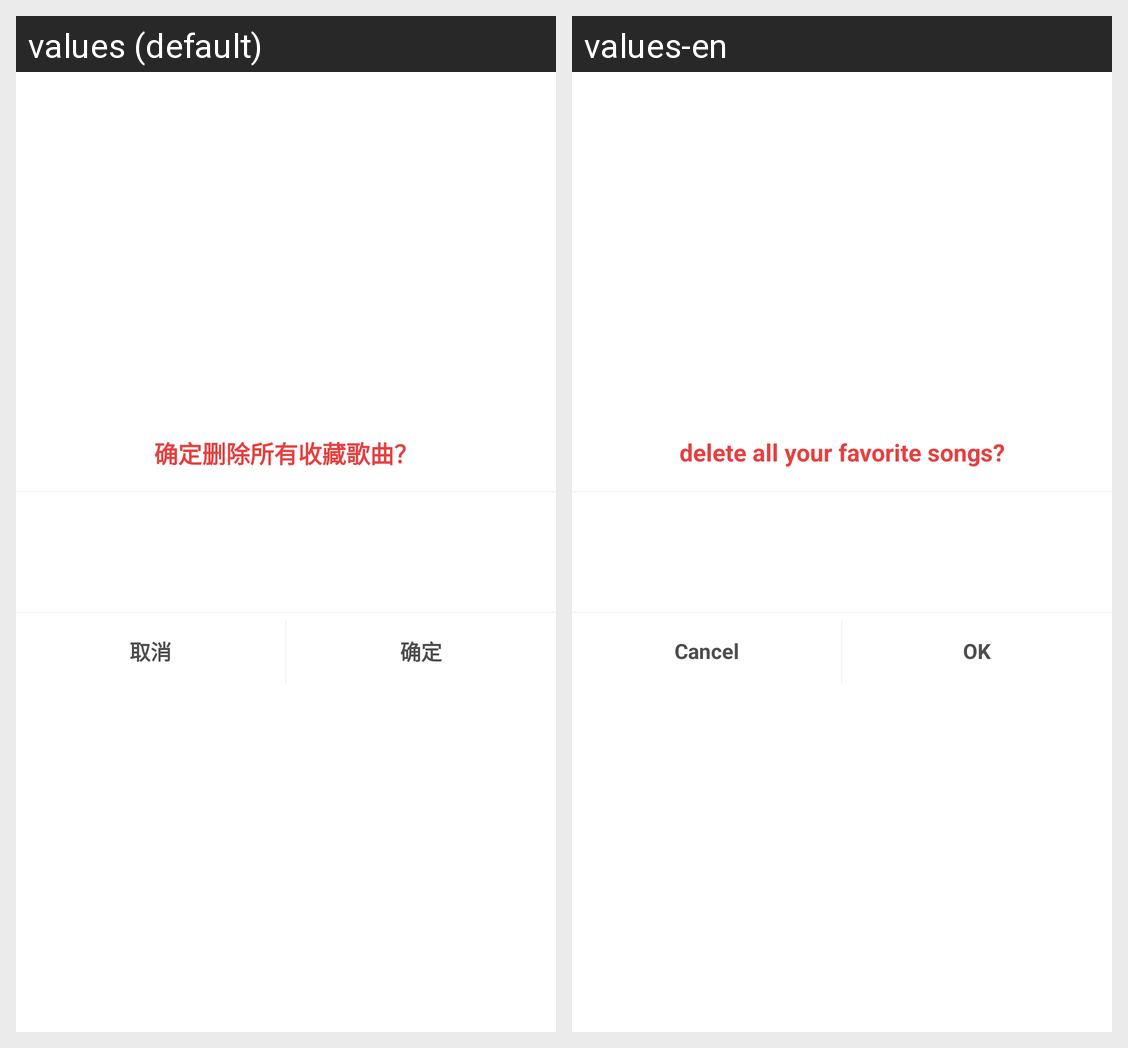

Here is an Android app screen in its default locale and in the app's own translations. Write out the translated-string differences for the strings that appear on this screen.
Android screen res/layout/confirm_dialog.xml rendered under 2 locales, left to right: values (default), values-en. Device: Nexus 5 (rendered at 1080×1920; each locale shown at half size, 540×960, under a caption strip naming it); theme AppTheme.
Strings drawn on this screen, with the default value and each locale's value (text and hints the layout hard-codes, and strings that could not be matched under every locale, appear in the picture but are not listed):

delete_all_favorite
  values: 确定删除所有收藏歌曲？
  values-en: delete all your favorite songs?

cancel
  values: 取消
  values-en: Cancel

sure
  values: 确定
  values-en: OK
